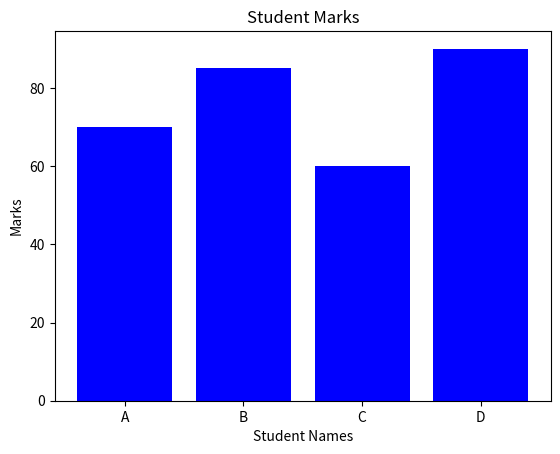

Here is the Python script that generated this plot:
#  Student Marks Bar Chart 
"""Scenario: 
   Marks of students: 
   names = ["A", "B", "C", "D"] 
   marks = np.array([70, 85, 60, 90]) 
   Task: 
   ● Create a DataFrame 
   ● Plot a bar graph 
   ● Show student names on X-axis
"""

import numpy as np
import pandas as pd
import matplotlib.pyplot as plt

names = ["A", "B", "C", "D"] 
marks = np.array([70, 85, 60, 90])

df = pd.DataFrame({"Name":names, "Marks":marks})
print(df)

plt.bar(names, marks, color = "blue")
plt.title("Student Marks")
plt.xlabel("Student Names")
plt.ylabel("Marks")
plt.show()
